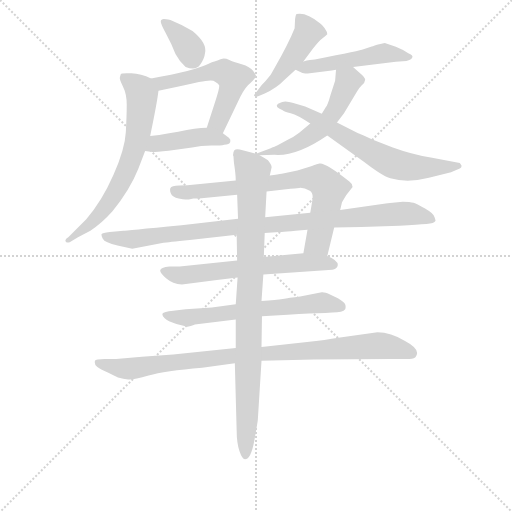
t = 0.00 s
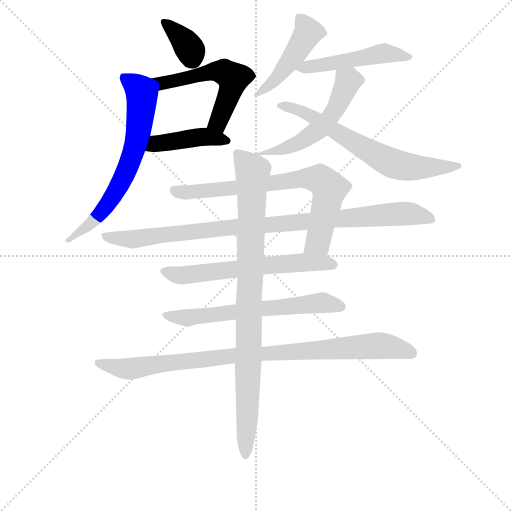
t = 2.18 s
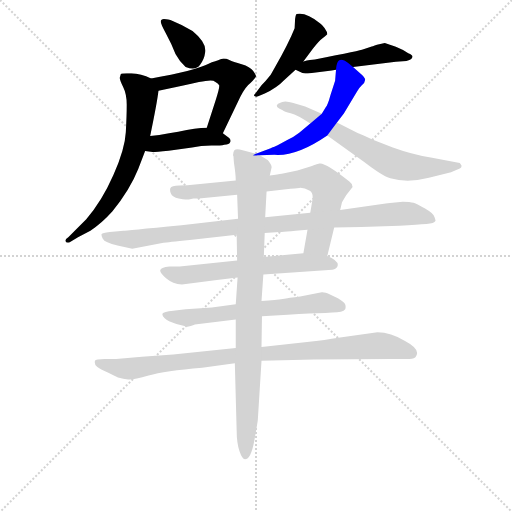
t = 4.35 s
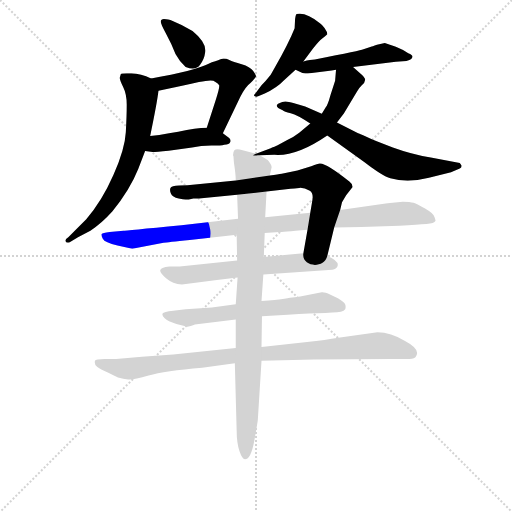
t = 6.53 s
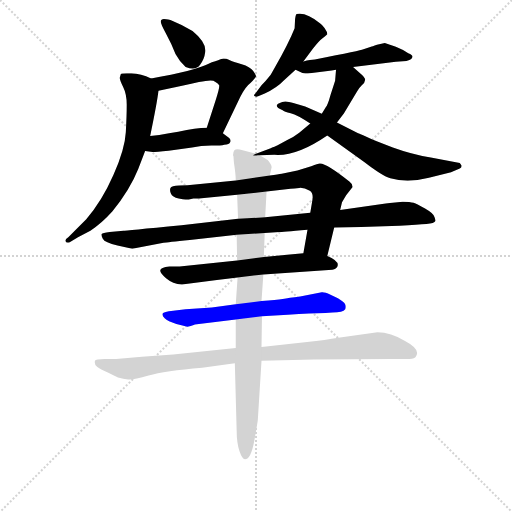
t = 8.71 s
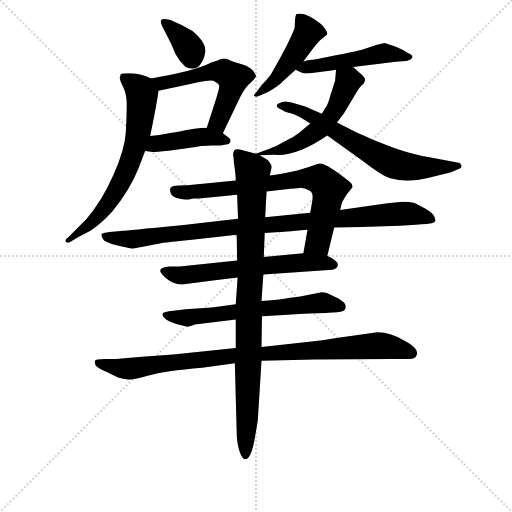
t = 10.88 s

The animated SVG that drew these frames (rendered in a browser with its animation timeline set to each time). Animation: 14 CSS @keyframes rules; one cycle of 10.88 s.

<svg version="1.1" viewBox="0 0 1024 1024" xmlns="http://www.w3.org/2000/svg">
  <g stroke="lightgray" stroke-dasharray="1,1" stroke-width="1" transform="scale(4, 4)">
    <line x1="0" y1="0" x2="256" y2="256"></line>
    <line x1="256" y1="0" x2="0" y2="256"></line>
    <line x1="128" y1="0" x2="128" y2="256"></line>
    <line x1="0" y1="128" x2="256" y2="128"></line>
  </g>
<g transform="scale(0.92, -0.92) translate(60, -900)">
   <style type="text/css">
    @keyframes keyframes0 {
      from {
       stroke: blue;
       stroke-dashoffset: 354;
       stroke-width: 128;
       }
       54% {
       animation-timing-function: step-end;
       stroke: blue;
       stroke-dashoffset: 0;
       stroke-width: 128;
       }
       to {
       stroke: black;
       stroke-width: 1024;
       }
       }
       #make-me-a-hanzi-animation-0 {
         animation: keyframes0 0.538086s both;
         animation-delay: 0.000000s;
         animation-timing-function: linear;
       }
    @keyframes keyframes1 {
      from {
       stroke: blue;
       stroke-dashoffset: 550;
       stroke-width: 128;
       }
       64% {
       animation-timing-function: step-end;
       stroke: blue;
       stroke-dashoffset: 0;
       stroke-width: 128;
       }
       to {
       stroke: black;
       stroke-width: 1024;
       }
       }
       #make-me-a-hanzi-animation-1 {
         animation: keyframes1 0.697591s both;
         animation-delay: 0.538086s;
         animation-timing-function: linear;
       }
    @keyframes keyframes2 {
      from {
       stroke: blue;
       stroke-dashoffset: 432;
       stroke-width: 128;
       }
       58% {
       animation-timing-function: step-end;
       stroke: blue;
       stroke-dashoffset: 0;
       stroke-width: 128;
       }
       to {
       stroke: black;
       stroke-width: 1024;
       }
       }
       #make-me-a-hanzi-animation-2 {
         animation: keyframes2 0.601562s both;
         animation-delay: 1.235677s;
         animation-timing-function: linear;
       }
    @keyframes keyframes3 {
      from {
       stroke: blue;
       stroke-dashoffset: 684;
       stroke-width: 128;
       }
       69% {
       animation-timing-function: step-end;
       stroke: blue;
       stroke-dashoffset: 0;
       stroke-width: 128;
       }
       to {
       stroke: black;
       stroke-width: 1024;
       }
       }
       #make-me-a-hanzi-animation-3 {
         animation: keyframes3 0.806641s both;
         animation-delay: 1.837240s;
         animation-timing-function: linear;
       }
    @keyframes keyframes4 {
      from {
       stroke: blue;
       stroke-dashoffset: 471;
       stroke-width: 128;
       }
       61% {
       animation-timing-function: step-end;
       stroke: blue;
       stroke-dashoffset: 0;
       stroke-width: 128;
       }
       to {
       stroke: black;
       stroke-width: 1024;
       }
       }
       #make-me-a-hanzi-animation-4 {
         animation: keyframes4 0.633301s both;
         animation-delay: 2.643880s;
         animation-timing-function: linear;
       }
    @keyframes keyframes5 {
      from {
       stroke: blue;
       stroke-dashoffset: 498;
       stroke-width: 128;
       }
       62% {
       animation-timing-function: step-end;
       stroke: blue;
       stroke-dashoffset: 0;
       stroke-width: 128;
       }
       to {
       stroke: black;
       stroke-width: 1024;
       }
       }
       #make-me-a-hanzi-animation-5 {
         animation: keyframes5 0.655273s both;
         animation-delay: 3.277181s;
         animation-timing-function: linear;
       }
    @keyframes keyframes6 {
      from {
       stroke: blue;
       stroke-dashoffset: 544;
       stroke-width: 128;
       }
       64% {
       animation-timing-function: step-end;
       stroke: blue;
       stroke-dashoffset: 0;
       stroke-width: 128;
       }
       to {
       stroke: black;
       stroke-width: 1024;
       }
       }
       #make-me-a-hanzi-animation-6 {
         animation: keyframes6 0.692708s both;
         animation-delay: 3.932454s;
         animation-timing-function: linear;
       }
    @keyframes keyframes7 {
      from {
       stroke: blue;
       stroke-dashoffset: 674;
       stroke-width: 128;
       }
       69% {
       animation-timing-function: step-end;
       stroke: blue;
       stroke-dashoffset: 0;
       stroke-width: 128;
       }
       to {
       stroke: black;
       stroke-width: 1024;
       }
       }
       #make-me-a-hanzi-animation-7 {
         animation: keyframes7 0.798503s both;
         animation-delay: 4.625163s;
         animation-timing-function: linear;
       }
    @keyframes keyframes8 {
      from {
       stroke: blue;
       stroke-dashoffset: 755;
       stroke-width: 128;
       }
       71% {
       animation-timing-function: step-end;
       stroke: blue;
       stroke-dashoffset: 0;
       stroke-width: 128;
       }
       to {
       stroke: black;
       stroke-width: 1024;
       }
       }
       #make-me-a-hanzi-animation-8 {
         animation: keyframes8 0.864421s both;
         animation-delay: 5.423665s;
         animation-timing-function: linear;
       }
    @keyframes keyframes9 {
      from {
       stroke: blue;
       stroke-dashoffset: 975;
       stroke-width: 128;
       }
       76% {
       animation-timing-function: step-end;
       stroke: blue;
       stroke-dashoffset: 0;
       stroke-width: 128;
       }
       to {
       stroke: black;
       stroke-width: 1024;
       }
       }
       #make-me-a-hanzi-animation-9 {
         animation: keyframes9 1.043457s both;
         animation-delay: 6.288086s;
         animation-timing-function: linear;
       }
    @keyframes keyframes10 {
      from {
       stroke: blue;
       stroke-dashoffset: 627;
       stroke-width: 128;
       }
       67% {
       animation-timing-function: step-end;
       stroke: blue;
       stroke-dashoffset: 0;
       stroke-width: 128;
       }
       to {
       stroke: black;
       stroke-width: 1024;
       }
       }
       #make-me-a-hanzi-animation-10 {
         animation: keyframes10 0.760254s both;
         animation-delay: 7.331543s;
         animation-timing-function: linear;
       }
    @keyframes keyframes11 {
      from {
       stroke: blue;
       stroke-dashoffset: 641;
       stroke-width: 128;
       }
       68% {
       animation-timing-function: step-end;
       stroke: blue;
       stroke-dashoffset: 0;
       stroke-width: 128;
       }
       to {
       stroke: black;
       stroke-width: 1024;
       }
       }
       #make-me-a-hanzi-animation-11 {
         animation: keyframes11 0.771647s both;
         animation-delay: 8.091797s;
         animation-timing-function: linear;
       }
    @keyframes keyframes12 {
      from {
       stroke: blue;
       stroke-dashoffset: 943;
       stroke-width: 128;
       }
       75% {
       animation-timing-function: step-end;
       stroke: blue;
       stroke-dashoffset: 0;
       stroke-width: 128;
       }
       to {
       stroke: black;
       stroke-width: 1024;
       }
       }
       #make-me-a-hanzi-animation-12 {
         animation: keyframes12 1.017415s both;
         animation-delay: 8.863444s;
         animation-timing-function: linear;
       }
    @keyframes keyframes13 {
      from {
       stroke: blue;
       stroke-dashoffset: 925;
       stroke-width: 128;
       }
       75% {
       animation-timing-function: step-end;
       stroke: blue;
       stroke-dashoffset: 0;
       stroke-width: 128;
       }
       to {
       stroke: black;
       stroke-width: 1024;
       }
       }
       #make-me-a-hanzi-animation-13 {
         animation: keyframes13 1.002767s both;
         animation-delay: 9.880859s;
         animation-timing-function: linear;
       }
</style>
<path d="M 289.5 852.5 Q 289.5 847.5 301.0 826.5 Q 312.5 805.5 321.5 782.5 Q 330.5 765.5 343.5 754.5 Q 365.5 745.5 375.0 759.0 Q 384.5 772.5 385.5 783.5 Q 391.5 805.5 358.5 832.5 Q 335.5 846.5 310.5 856.5 Q 299.5 858.5 296.5 858.5 Q 289.5 858.5 289.5 852.5 Z" fill="lightgray"></path> 
<path d="M 424.5 610.5 L 462.5 689.5 Q 473.5 711.5 484.5 719.5 Q 495.5 730.5 496.5 733.5 Q 497.5 735.5 490.5 745.5 Q 483.5 755.5 465.5 760.5 Q 446.5 765.5 438.5 769.5 Q 430.5 773.5 423.5 772.5 Q 416.5 770.5 400.5 764.5 Q 361.5 744.5 268.5 729.5 C 238.5 724.5 255.5 696.5 284.5 702.5 Q 342.5 714.5 372.5 721.5 Q 402.5 728.5 407.5 722.5 Q 414.5 718.5 416.5 714.5 Q 417.5 709.5 409.5 684.5 L 389.5 622.5 C 380.5 593.5 411.5 583.5 424.5 610.5 Z" fill="lightgray"></path> 
<path d="M 255.5 571.5 L 271.5 569.5 Q 279.5 569.5 306.5 572.5 L 357.5 579.5 Q 376.5 583.5 399.5 583.5 Q 421.5 583.5 427.5 585.5 Q 438.5 585.5 440.5 591.5 Q 442.5 596.5 437.5 600.5 Q 432.5 604.5 424.5 610.5 C 408.5 622.5 408.5 622.5 389.5 622.5 Q 366.5 622.5 327.5 613.5 L 307.5 610.5 Q 285.5 605.5 266.5 604.5 C 236.5 602.5 225.5 575.5 255.5 571.5 Z" fill="lightgray"></path> 
<path d="M 202.5 738.5 L 200.5 731.5 Q 199.5 727.5 207.5 711.5 Q 215.5 695.5 215.5 672.5 Q 215.5 648.5 213.5 612.5 Q 211.5 575.5 186.5 519.5 Q 161.5 462.5 127.5 423.5 L 88.5 384.5 Q 80.5 379.5 82.5 375.5 Q 83.5 371.5 91.5 373.5 L 109.5 384.5 L 136.5 398.5 Q 160.5 413.5 184.5 440.5 Q 222.5 487.5 240.5 532.5 L 255.5 571.5 L 266.5 604.5 Q 281.5 676.5 284.5 702.5 C 287.5 722.5 287.5 722.5 268.5 729.5 Q 246.5 739.5 225.5 740.5 Q 203.5 741.5 202.5 738.5 Z" fill="lightgray"></path> 
<path d="M 599.5 766.5 L 620.5 794.5 Q 633.5 811.5 640.5 816.5 Q 647.5 821.5 651.5 825.5 Q 651.5 830.5 645.5 839.0 Q 639.5 847.5 635.5 849.5 Q 605.5 874.5 584.5 869.5 Q 582.5 867.5 581.5 858.5 L 580.5 838.5 Q 567.5 805.5 536.5 751.5 L 528.5 737.5 Q 517.5 723.5 508.5 714.5 L 495.5 697.5 Q 489.5 691.5 494.5 690.5 Q 496.5 688.5 502.5 691.5 L 515.5 696.5 Q 542.5 709.5 557.5 725.5 L 582.5 748.5 L 599.5 766.5 Z" fill="lightgray"></path> 
<path d="M 707.5 754.5 L 800.5 765.5 L 823.5 767.5 Q 834.5 769.5 836.5 775.5 Q 838.5 780.5 827.5 784.5 Q 813.5 793.5 800.5 798.5 L 776.5 806.5 L 759.5 802.5 Q 748.5 798.5 746.5 798.5 L 728.5 792.5 Q 728.5 791.5 624.5 770.5 Q 615.5 770.5 599.5 766.5 C 570.5 759.5 562.5 757.5 582.5 748.5 L 597.5 741.5 Q 607.5 739.5 613.5 740.5 L 652.5 745.5 Q 660.5 746.5 670.5 748.5 L 707.5 754.5 Z" fill="lightgray"></path> 
<path d="M 504.5 562.5 L 536.5 563.5 Q 584.5 559.5 651.5 605.5 L 672.5 633.5 L 687.5 653.5 L 716.5 701.5 Q 719.5 707.5 726.5 714.5 Q 733.5 720.5 733.5 725.5 Q 735.5 728.5 726.5 737.5 L 707.5 754.5 C 685.5 774.5 672.5 778.5 670.5 748.5 L 668.5 724.5 L 658.5 693.5 Q 652.5 671.5 648.5 667.5 L 639.5 652.5 L 614.5 631.5 L 590.5 611.5 Q 577.5 601.5 564.5 595.5 L 543.5 584.5 Q 535.5 580.5 531.5 579.5 L 528.5 577.5 L 496.5 565.5 C 487.5 561.5 487.5 561.5 504.5 562.5 Z" fill="lightgray"></path> 
<path d="M 651.5 605.5 L 732.5 547.5 Q 771.5 517.5 788.5 512.5 Q 825.5 501.5 872.5 513.5 L 920.5 525.5 L 939.5 533.5 Q 943.5 534.5 943.5 539.5 Q 941.5 543.5 939.5 545.5 L 876.5 557.5 Q 835.5 564.5 794.0 579.5 Q 752.5 594.5 736.5 602.5 Q 720.5 610.5 718.5 610.5 L 672.5 633.5 L 639.5 652.5 L 603.5 668.5 L 579.5 675.5 Q 566.5 679.5 560.5 679.5 Q 554.5 679.5 544.5 674.5 Q 535.5 667.5 554.5 660.5 Q 557.5 657.5 572.0 654.0 Q 586.5 650.5 614.5 631.5 L 651.5 605.5 Z" fill="lightgray"></path> 
<path d="M 651.5 343.5 L 666.5 405.5 L 679.5 443.5 L 683.5 460.5 L 692.5 475.5 L 706.5 493.5 Q 706.5 500.5 699.5 505.5 Q 646.5 547.5 634.5 544.5 Q 621.5 540.5 616.5 538.5 L 586.5 529.5 L 552.5 522.5 Q 545.5 521.5 526.5 518.5 L 452.5 507.5 L 347.5 497.5 L 329.5 496.5 Q 312.5 495.5 310.5 491.5 Q 308.5 486.5 311.5 479.5 Q 314.5 471.5 328.5 468.5 Q 342.5 465.5 345.5 466.5 L 350.5 466.5 L 360.5 468.5 L 372.5 468.5 L 455.5 476.5 L 519.5 483.5 L 571.5 489.5 Q 579.5 490.5 590.5 491.5 Q 600.5 492.5 613.5 485.5 Q 622.5 479.5 618.5 461.5 L 614.5 437.5 L 608.5 400.5 L 599.5 349.5 C 594.5 319.5 644.5 314.5 651.5 343.5 Z" fill="lightgray"></path> 
<path d="M 666.5 405.5 L 725.5 406.5 L 808.5 409.5 Q 849.5 411.5 867.0 413.0 Q 884.5 414.5 886.5 419.5 Q 887.5 420.5 884.5 428.5 Q 881.5 436.5 864.0 446.5 Q 846.5 456.5 839.0 459.0 Q 831.5 461.5 815.5 461.5 L 793.5 459.5 Q 789.5 459.5 778.5 457.5 L 679.5 443.5 L 614.5 437.5 L 516.5 427.5 L 457.5 424.5 L 334.5 410.5 Q 210.5 398.5 208.5 398.5 L 178.5 395.5 Q 162.5 393.5 161.0 391.5 Q 159.5 389.5 163.5 381.0 Q 167.5 372.5 195.5 366.5 L 227.5 359.5 L 295.5 372.5 Q 303.5 373.5 352.5 378.5 L 454.5 389.5 L 515.5 393.5 L 547.5 395.5 Q 550.5 395.5 608.5 400.5 L 666.5 405.5 Z" fill="lightgray"></path> 
<path d="M 512.5 303.5 L 662.5 313.5 Q 671.5 315.5 673.5 320.5 Q 678.5 332.5 651.5 343.5 L 599.5 349.5 L 513.5 341.5 L 455.5 333.5 L 330.5 320.5 L 308.5 320.5 Q 288.5 318.5 288.5 312.5 Q 286.5 307.5 301.0 295.0 Q 315.5 282.5 335.5 281.5 L 411.5 291.5 L 456.5 296.5 L 512.5 303.5 Z" fill="lightgray"></path> 
<path d="M 662.5 220.5 Q 685.5 220.5 690.5 227.5 Q 692.5 234.5 690.0 239.0 Q 687.5 243.5 674.5 251.5 L 658.5 259.5 Q 644.5 265.5 639.5 264.5 L 592.5 255.5 Q 567.5 252.5 554.5 250.0 Q 541.5 247.5 508.5 245.5 L 452.5 238.5 L 400.5 231.5 L 343.5 227.5 L 316.5 224.5 Q 295.5 222.5 293.5 218.5 Q 291.5 214.5 298.0 208.0 Q 304.5 201.5 323.5 195.5 L 347.5 189.5 Q 363.5 193.5 363.5 194.5 L 452.5 205.5 L 509.5 212.5 L 565.5 215.5 Q 616.5 219.5 647.5 219.5 L 662.5 220.5 Z" fill="lightgray"></path> 
<path d="M 452.5 143.5 L 316.5 129.5 L 248.5 124.5 L 192.5 119.5 L 167.5 119.5 Q 147.5 119.5 146.5 115.5 Q 144.5 107.5 151.0 102.5 Q 157.5 97.5 175.5 89.5 L 196.5 79.5 Q 208.5 76.5 218.5 75.0 Q 228.5 73.5 263.0 83.5 Q 297.5 93.5 379.5 100.5 L 450.5 110.5 L 508.5 115.5 L 622.5 118.5 L 790.5 119.5 L 830.5 119.5 Q 841.5 119.5 844.5 125.5 Q 854.5 140.5 820.5 158.5 Q 789.5 177.5 760.5 177.5 L 675.5 165.5 Q 648.5 160.5 607.5 156.5 L 508.5 145.5 L 452.5 143.5 Z" fill="lightgray"></path> 
<path d="M 508.5 245.5 L 512.5 303.5 L 513.5 341.5 L 515.5 393.5 L 516.5 427.5 L 519.5 483.5 L 526.5 518.5 L 530.5 536.5 Q 530.5 541.5 522.5 551.5 Q 513.5 557.5 504.5 562.5 L 496.5 565.5 L 467.5 573.5 Q 453.5 577.5 449.5 573.5 Q 446.5 569.5 446.5 562.5 L 447.5 560.5 L 448.5 546.5 Q 452.5 520.5 452.5 507.5 L 455.5 476.5 L 457.5 424.5 L 454.5 389.5 L 455.5 333.5 L 456.5 296.5 L 452.5 238.5 L 452.5 205.5 L 452.5 143.5 L 450.5 110.5 L 454.5 -36.5 Q 454.5 -62.5 460.5 -80.5 Q 466.5 -98.5 472.5 -98.5 Q 485.5 -98.5 493.0 -57.0 Q 500.5 -15.5 500.5 -12.5 L 508.5 115.5 L 508.5 145.5 L 509.5 212.5 L 508.5 245.5 Z" fill="lightgray"></path> 
      <clipPath id="make-me-a-hanzi-clip-0">
      <path d="M 289.5 852.5 Q 289.5 847.5 301.0 826.5 Q 312.5 805.5 321.5 782.5 Q 330.5 765.5 343.5 754.5 Q 365.5 745.5 375.0 759.0 Q 384.5 772.5 385.5 783.5 Q 391.5 805.5 358.5 832.5 Q 335.5 846.5 310.5 856.5 Q 299.5 858.5 296.5 858.5 Q 289.5 858.5 289.5 852.5 Z" fill="lightgray"></path>
      </clipPath>
      <path clip-path="url(#make-me-a-hanzi-clip-0)" d="M 297.5 850.5 L 345.5 804.5 L 356.5 774.5 " fill="none" id="make-me-a-hanzi-animation-0" stroke-dasharray="226 452" stroke-linecap="round"></path>

      <clipPath id="make-me-a-hanzi-clip-1">
      <path d="M 424.5 610.5 L 462.5 689.5 Q 473.5 711.5 484.5 719.5 Q 495.5 730.5 496.5 733.5 Q 497.5 735.5 490.5 745.5 Q 483.5 755.5 465.5 760.5 Q 446.5 765.5 438.5 769.5 Q 430.5 773.5 423.5 772.5 Q 416.5 770.5 400.5 764.5 Q 361.5 744.5 268.5 729.5 C 238.5 724.5 255.5 696.5 284.5 702.5 Q 342.5 714.5 372.5 721.5 Q 402.5 728.5 407.5 722.5 Q 414.5 718.5 416.5 714.5 Q 417.5 709.5 409.5 684.5 L 389.5 622.5 C 380.5 593.5 411.5 583.5 424.5 610.5 Z" fill="lightgray"></path>
      </clipPath>
      <path clip-path="url(#make-me-a-hanzi-clip-1)" d="M 279.5 726.5 L 292.5 717.5 L 404.5 744.5 L 432.5 739.5 L 446.5 727.5 L 437.5 693.5 L 416.5 638.5 L 397.5 626.5 " fill="none" id="make-me-a-hanzi-animation-1" stroke-dasharray="422 844" stroke-linecap="round"></path>

      <clipPath id="make-me-a-hanzi-clip-2">
      <path d="M 255.5 571.5 L 271.5 569.5 Q 279.5 569.5 306.5 572.5 L 357.5 579.5 Q 376.5 583.5 399.5 583.5 Q 421.5 583.5 427.5 585.5 Q 438.5 585.5 440.5 591.5 Q 442.5 596.5 437.5 600.5 Q 432.5 604.5 424.5 610.5 C 408.5 622.5 408.5 622.5 389.5 622.5 Q 366.5 622.5 327.5 613.5 L 307.5 610.5 Q 285.5 605.5 266.5 604.5 C 236.5 602.5 225.5 575.5 255.5 571.5 Z" fill="lightgray"></path>
      </clipPath>
      <path clip-path="url(#make-me-a-hanzi-clip-2)" d="M 260.5 576.5 L 279.5 587.5 L 371.5 602.5 L 431.5 593.5 " fill="none" id="make-me-a-hanzi-animation-2" stroke-dasharray="304 608" stroke-linecap="round"></path>

      <clipPath id="make-me-a-hanzi-clip-3">
      <path d="M 202.5 738.5 L 200.5 731.5 Q 199.5 727.5 207.5 711.5 Q 215.5 695.5 215.5 672.5 Q 215.5 648.5 213.5 612.5 Q 211.5 575.5 186.5 519.5 Q 161.5 462.5 127.5 423.5 L 88.5 384.5 Q 80.5 379.5 82.5 375.5 Q 83.5 371.5 91.5 373.5 L 109.5 384.5 L 136.5 398.5 Q 160.5 413.5 184.5 440.5 Q 222.5 487.5 240.5 532.5 L 255.5 571.5 L 266.5 604.5 Q 281.5 676.5 284.5 702.5 C 287.5 722.5 287.5 722.5 268.5 729.5 Q 246.5 739.5 225.5 740.5 Q 203.5 741.5 202.5 738.5 Z" fill="lightgray"></path>
      </clipPath>
      <path clip-path="url(#make-me-a-hanzi-clip-3)" d="M 207.5 733.5 L 239.5 709.5 L 248.5 694.5 L 231.5 573.5 L 212.5 522.5 L 176.5 457.5 L 146.5 421.5 L 87.5 378.5 " fill="none" id="make-me-a-hanzi-animation-3" stroke-dasharray="556 1112" stroke-linecap="round"></path>

      <clipPath id="make-me-a-hanzi-clip-4">
      <path d="M 599.5 766.5 L 620.5 794.5 Q 633.5 811.5 640.5 816.5 Q 647.5 821.5 651.5 825.5 Q 651.5 830.5 645.5 839.0 Q 639.5 847.5 635.5 849.5 Q 605.5 874.5 584.5 869.5 Q 582.5 867.5 581.5 858.5 L 580.5 838.5 Q 567.5 805.5 536.5 751.5 L 528.5 737.5 Q 517.5 723.5 508.5 714.5 L 495.5 697.5 Q 489.5 691.5 494.5 690.5 Q 496.5 688.5 502.5 691.5 L 515.5 696.5 Q 542.5 709.5 557.5 725.5 L 582.5 748.5 L 599.5 766.5 Z" fill="lightgray"></path>
      </clipPath>
      <path clip-path="url(#make-me-a-hanzi-clip-4)" d="M 590.5 861.5 L 610.5 830.5 L 604.5 819.5 L 543.5 732.5 L 498.5 693.5 " fill="none" id="make-me-a-hanzi-animation-4" stroke-dasharray="343 686" stroke-linecap="round"></path>

      <clipPath id="make-me-a-hanzi-clip-5">
      <path d="M 707.5 754.5 L 800.5 765.5 L 823.5 767.5 Q 834.5 769.5 836.5 775.5 Q 838.5 780.5 827.5 784.5 Q 813.5 793.5 800.5 798.5 L 776.5 806.5 L 759.5 802.5 Q 748.5 798.5 746.5 798.5 L 728.5 792.5 Q 728.5 791.5 624.5 770.5 Q 615.5 770.5 599.5 766.5 C 570.5 759.5 562.5 757.5 582.5 748.5 L 597.5 741.5 Q 607.5 739.5 613.5 740.5 L 652.5 745.5 Q 660.5 746.5 670.5 748.5 L 707.5 754.5 Z" fill="lightgray"></path>
      </clipPath>
      <path clip-path="url(#make-me-a-hanzi-clip-5)" d="M 588.5 751.5 L 768.5 783.5 L 827.5 775.5 " fill="none" id="make-me-a-hanzi-animation-5" stroke-dasharray="370 740" stroke-linecap="round"></path>

      <clipPath id="make-me-a-hanzi-clip-6">
      <path d="M 504.5 562.5 L 536.5 563.5 Q 584.5 559.5 651.5 605.5 L 672.5 633.5 L 687.5 653.5 L 716.5 701.5 Q 719.5 707.5 726.5 714.5 Q 733.5 720.5 733.5 725.5 Q 735.5 728.5 726.5 737.5 L 707.5 754.5 C 685.5 774.5 672.5 778.5 670.5 748.5 L 668.5 724.5 L 658.5 693.5 Q 652.5 671.5 648.5 667.5 L 639.5 652.5 L 614.5 631.5 L 590.5 611.5 Q 577.5 601.5 564.5 595.5 L 543.5 584.5 Q 535.5 580.5 531.5 579.5 L 528.5 577.5 L 496.5 565.5 C 487.5 561.5 487.5 561.5 504.5 562.5 Z" fill="lightgray"></path>
      </clipPath>
      <path clip-path="url(#make-me-a-hanzi-clip-6)" d="M 677.5 741.5 L 697.5 723.5 L 661.5 649.5 L 638.5 622.5 L 590.5 589.5 L 509.5 564.5 " fill="none" id="make-me-a-hanzi-animation-6" stroke-dasharray="416 832" stroke-linecap="round"></path>

      <clipPath id="make-me-a-hanzi-clip-7">
      <path d="M 651.5 605.5 L 732.5 547.5 Q 771.5 517.5 788.5 512.5 Q 825.5 501.5 872.5 513.5 L 920.5 525.5 L 939.5 533.5 Q 943.5 534.5 943.5 539.5 Q 941.5 543.5 939.5 545.5 L 876.5 557.5 Q 835.5 564.5 794.0 579.5 Q 752.5 594.5 736.5 602.5 Q 720.5 610.5 718.5 610.5 L 672.5 633.5 L 639.5 652.5 L 603.5 668.5 L 579.5 675.5 Q 566.5 679.5 560.5 679.5 Q 554.5 679.5 544.5 674.5 Q 535.5 667.5 554.5 660.5 Q 557.5 657.5 572.0 654.0 Q 586.5 650.5 614.5 631.5 L 651.5 605.5 Z" fill="lightgray"></path>
      </clipPath>
      <path clip-path="url(#make-me-a-hanzi-clip-7)" d="M 551.5 668.5 L 604.5 654.5 L 796.5 544.5 L 845.5 535.5 L 937.5 539.5 " fill="none" id="make-me-a-hanzi-animation-7" stroke-dasharray="546 1092" stroke-linecap="round"></path>

      <clipPath id="make-me-a-hanzi-clip-8">
      <path d="M 651.5 343.5 L 666.5 405.5 L 679.5 443.5 L 683.5 460.5 L 692.5 475.5 L 706.5 493.5 Q 706.5 500.5 699.5 505.5 Q 646.5 547.5 634.5 544.5 Q 621.5 540.5 616.5 538.5 L 586.5 529.5 L 552.5 522.5 Q 545.5 521.5 526.5 518.5 L 452.5 507.5 L 347.5 497.5 L 329.5 496.5 Q 312.5 495.5 310.5 491.5 Q 308.5 486.5 311.5 479.5 Q 314.5 471.5 328.5 468.5 Q 342.5 465.5 345.5 466.5 L 350.5 466.5 L 360.5 468.5 L 372.5 468.5 L 455.5 476.5 L 519.5 483.5 L 571.5 489.5 Q 579.5 490.5 590.5 491.5 Q 600.5 492.5 613.5 485.5 Q 622.5 479.5 618.5 461.5 L 614.5 437.5 L 608.5 400.5 L 599.5 349.5 C 594.5 319.5 644.5 314.5 651.5 343.5 Z" fill="lightgray"></path>
      </clipPath>
      <path clip-path="url(#make-me-a-hanzi-clip-8)" d="M 317.5 485.5 L 377.5 483.5 L 599.5 512.5 L 635.5 510.5 L 655.5 489.5 L 651.5 463.5 L 631.5 373.5 L 606.5 354.5 " fill="none" id="make-me-a-hanzi-animation-8" stroke-dasharray="627 1254" stroke-linecap="round"></path>

      <clipPath id="make-me-a-hanzi-clip-9">
      <path d="M 666.5 405.5 L 725.5 406.5 L 808.5 409.5 Q 849.5 411.5 867.0 413.0 Q 884.5 414.5 886.5 419.5 Q 887.5 420.5 884.5 428.5 Q 881.5 436.5 864.0 446.5 Q 846.5 456.5 839.0 459.0 Q 831.5 461.5 815.5 461.5 L 793.5 459.5 Q 789.5 459.5 778.5 457.5 L 679.5 443.5 L 614.5 437.5 L 516.5 427.5 L 457.5 424.5 L 334.5 410.5 Q 210.5 398.5 208.5 398.5 L 178.5 395.5 Q 162.5 393.5 161.0 391.5 Q 159.5 389.5 163.5 381.0 Q 167.5 372.5 195.5 366.5 L 227.5 359.5 L 295.5 372.5 Q 303.5 373.5 352.5 378.5 L 454.5 389.5 L 515.5 393.5 L 547.5 395.5 Q 550.5 395.5 608.5 400.5 L 666.5 405.5 Z" fill="lightgray"></path>
      </clipPath>
      <path clip-path="url(#make-me-a-hanzi-clip-9)" d="M 165.5 387.5 L 230.5 379.5 L 451.5 407.5 L 812.5 435.5 L 879.5 422.5 " fill="none" id="make-me-a-hanzi-animation-9" stroke-dasharray="847 1694" stroke-linecap="round"></path>

      <clipPath id="make-me-a-hanzi-clip-10">
      <path d="M 512.5 303.5 L 662.5 313.5 Q 671.5 315.5 673.5 320.5 Q 678.5 332.5 651.5 343.5 L 599.5 349.5 L 513.5 341.5 L 455.5 333.5 L 330.5 320.5 L 308.5 320.5 Q 288.5 318.5 288.5 312.5 Q 286.5 307.5 301.0 295.0 Q 315.5 282.5 335.5 281.5 L 411.5 291.5 L 456.5 296.5 L 512.5 303.5 Z" fill="lightgray"></path>
      </clipPath>
      <path clip-path="url(#make-me-a-hanzi-clip-10)" d="M 295.5 310.5 L 331.5 300.5 L 603.5 329.5 L 663.5 324.5 " fill="none" id="make-me-a-hanzi-animation-10" stroke-dasharray="499 998" stroke-linecap="round"></path>

      <clipPath id="make-me-a-hanzi-clip-11">
      <path d="M 662.5 220.5 Q 685.5 220.5 690.5 227.5 Q 692.5 234.5 690.0 239.0 Q 687.5 243.5 674.5 251.5 L 658.5 259.5 Q 644.5 265.5 639.5 264.5 L 592.5 255.5 Q 567.5 252.5 554.5 250.0 Q 541.5 247.5 508.5 245.5 L 452.5 238.5 L 400.5 231.5 L 343.5 227.5 L 316.5 224.5 Q 295.5 222.5 293.5 218.5 Q 291.5 214.5 298.0 208.0 Q 304.5 201.5 323.5 195.5 L 347.5 189.5 Q 363.5 193.5 363.5 194.5 L 452.5 205.5 L 509.5 212.5 L 565.5 215.5 Q 616.5 219.5 647.5 219.5 L 662.5 220.5 Z" fill="lightgray"></path>
      </clipPath>
      <path clip-path="url(#make-me-a-hanzi-clip-11)" d="M 299.5 214.5 L 345.5 208.5 L 635.5 242.5 L 681.5 232.5 " fill="none" id="make-me-a-hanzi-animation-11" stroke-dasharray="513 1026" stroke-linecap="round"></path>

      <clipPath id="make-me-a-hanzi-clip-12">
      <path d="M 452.5 143.5 L 316.5 129.5 L 248.5 124.5 L 192.5 119.5 L 167.5 119.5 Q 147.5 119.5 146.5 115.5 Q 144.5 107.5 151.0 102.5 Q 157.5 97.5 175.5 89.5 L 196.5 79.5 Q 208.5 76.5 218.5 75.0 Q 228.5 73.5 263.0 83.5 Q 297.5 93.5 379.5 100.5 L 450.5 110.5 L 508.5 115.5 L 622.5 118.5 L 790.5 119.5 L 830.5 119.5 Q 841.5 119.5 844.5 125.5 Q 854.5 140.5 820.5 158.5 Q 789.5 177.5 760.5 177.5 L 675.5 165.5 Q 648.5 160.5 607.5 156.5 L 508.5 145.5 L 452.5 143.5 Z" fill="lightgray"></path>
      </clipPath>
      <path clip-path="url(#make-me-a-hanzi-clip-12)" d="M 152.5 110.5 L 222.5 98.5 L 446.5 127.5 L 757.5 148.5 L 788.5 146.5 L 833.5 132.5 " fill="none" id="make-me-a-hanzi-animation-12" stroke-dasharray="815 1630" stroke-linecap="round"></path>

      <clipPath id="make-me-a-hanzi-clip-13">
      <path d="M 508.5 245.5 L 512.5 303.5 L 513.5 341.5 L 515.5 393.5 L 516.5 427.5 L 519.5 483.5 L 526.5 518.5 L 530.5 536.5 Q 530.5 541.5 522.5 551.5 Q 513.5 557.5 504.5 562.5 L 496.5 565.5 L 467.5 573.5 Q 453.5 577.5 449.5 573.5 Q 446.5 569.5 446.5 562.5 L 447.5 560.5 L 448.5 546.5 Q 452.5 520.5 452.5 507.5 L 455.5 476.5 L 457.5 424.5 L 454.5 389.5 L 455.5 333.5 L 456.5 296.5 L 452.5 238.5 L 452.5 205.5 L 452.5 143.5 L 450.5 110.5 L 454.5 -36.5 Q 454.5 -62.5 460.5 -80.5 Q 466.5 -98.5 472.5 -98.5 Q 485.5 -98.5 493.0 -57.0 Q 500.5 -15.5 500.5 -12.5 L 508.5 115.5 L 508.5 145.5 L 509.5 212.5 L 508.5 245.5 Z" fill="lightgray"></path>
      </clipPath>
      <path clip-path="url(#make-me-a-hanzi-clip-13)" d="M 455.5 565.5 L 489.5 527.5 L 473.5 -90.5 " fill="none" id="make-me-a-hanzi-animation-13" stroke-dasharray="797 1594" stroke-linecap="round"></path>

</g>
</svg>
